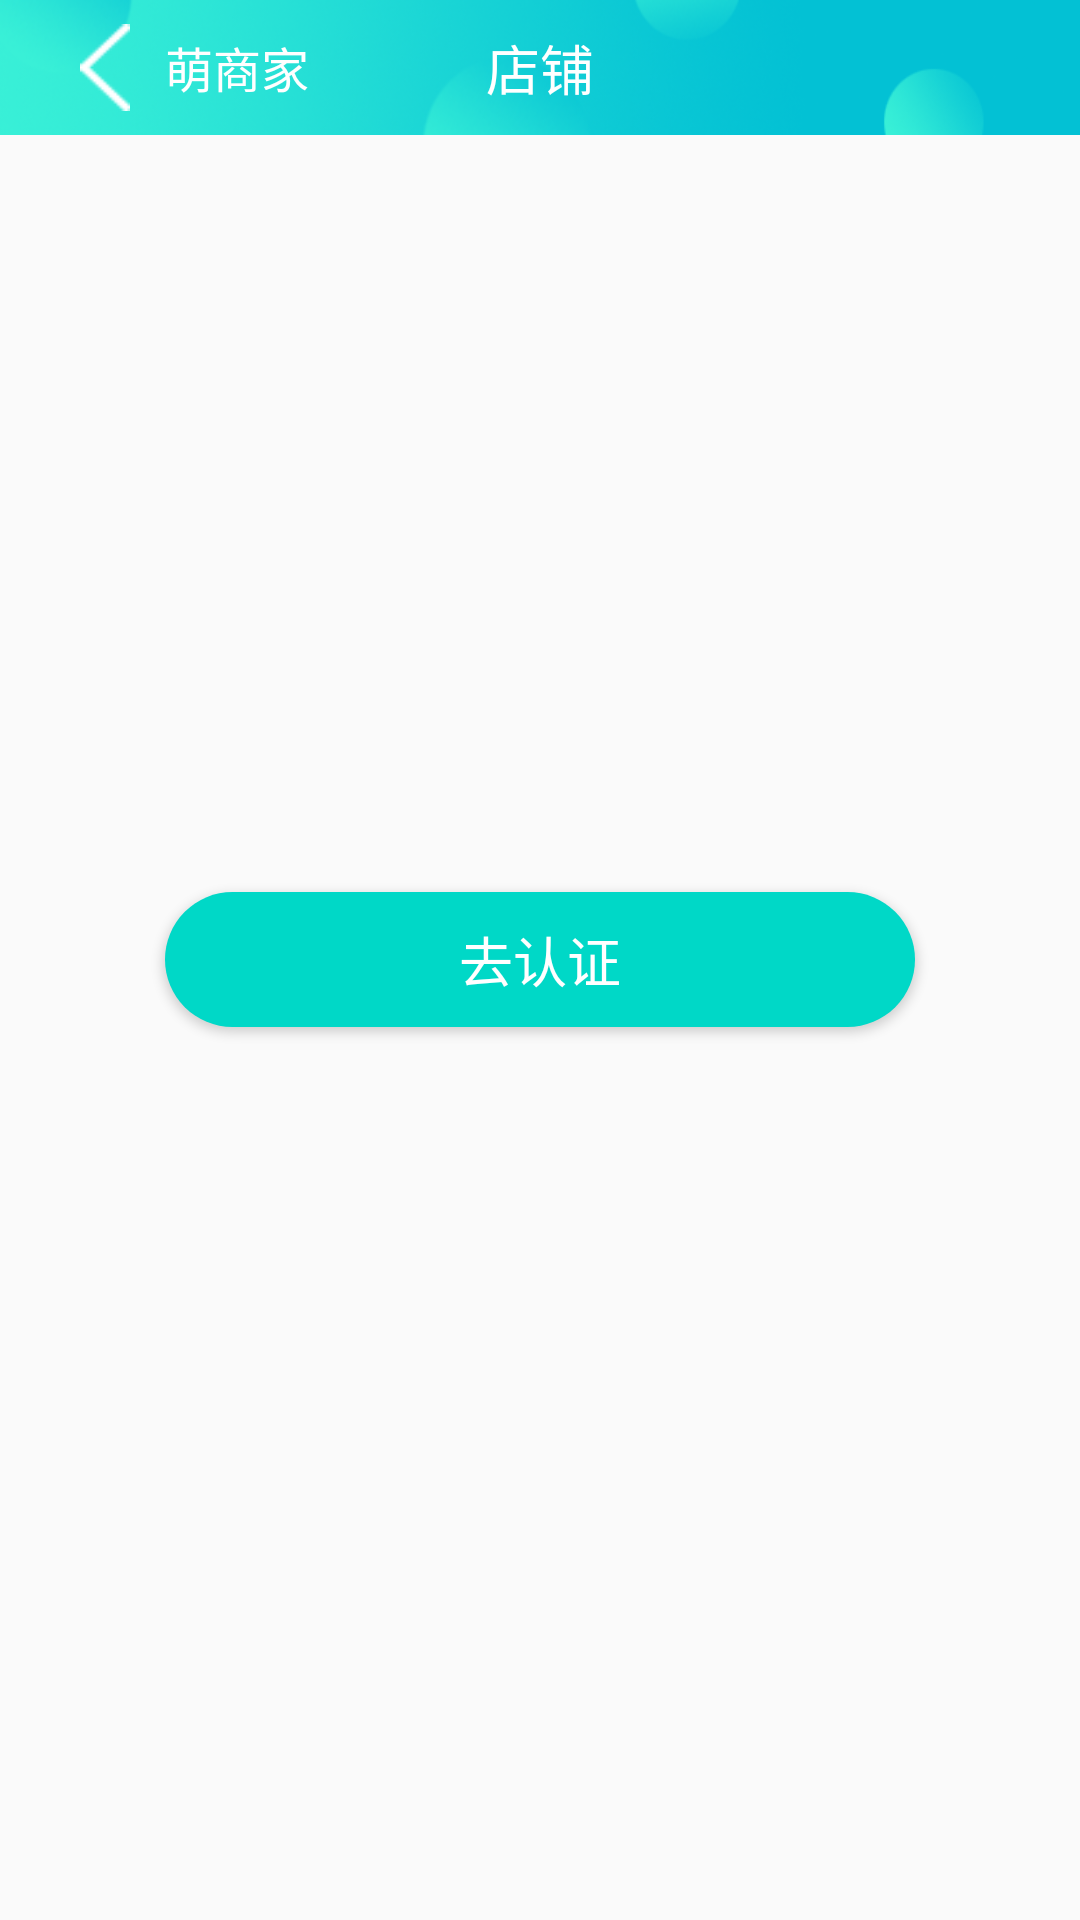

This screen was rendered from an Android layout file. Write that file and the resources it references.
<!-- AndroidManifest.xml: application theme AppTheme -->
<!-- res/layout/activity_user_shop.xml -->
<?xml version="1.0" encoding="utf-8"?>
<RelativeLayout xmlns:android="http://schemas.android.com/apk/res/android"
    android:layout_width="match_parent"
    android:layout_height="match_parent">
    <RelativeLayout
        android:id="@+id/title_bar"
        android:layout_width="match_parent"
        android:layout_height="@dimen/title_bar_height"
        android:background="@drawable/tabar_background">
        <TextView
            android:id="@+id/a02_life_title"
            style="@style/TitleTextStyle"
            android:text="店铺"
            android:textColor="@color/White"
             />
        <ImageView
            android:layout_alignParentLeft="true"
            android:id="@+id/a02_life_return"
            android:layout_width="40dp"
            android:padding="8dp"
            android:layout_marginLeft="15dp"
            android:layout_height="match_parent"
            android:src="@drawable/return_arraw" />
        <TextView
            android:layout_toRightOf="@+id/a02_life_return"
            android:layout_width="50dp"
            android:textSize="16dp"
            android:gravity="center_vertical"
            android:layout_height="match_parent"
            android:text="萌商家"
            android:textColor="@color/White"/>
    </RelativeLayout>
    <ImageView
        android:layout_below="@id/title_bar"
        android:layout_width="wrap_content"
        android:layout_height="wrap_content" />
    <Button
        android:id="@+id/shop_authentication"
        android:layout_width="250dp"
        android:layout_height="45dp"
        android:layout_centerInParent="true"
        android:layout_centerHorizontal="true"
        android:layout_marginTop="40dp"
        android:background="@drawable/btn_login"
        android:text="去认证"
        android:textColor="@color/White"
        android:textSize="18dp"/>

</RelativeLayout>
<!-- resources referenced by this layout -->
<resources>
  <color name="White">#ffffff</color>
  <dimen name="title_bar_height">45dp</dimen>
  <!-- drawable btn_login (drawable) -->
  <?xml version="1.0" encoding="utf-8"?>
  <shape xmlns:android="http://schemas.android.com/apk/res/android">
      
      <corners android:radius="30dp" />
      
      <solid android:color="@color/Green" />
  
      
      
          
          
          
          
  </shape>
  <!-- drawable return_arraw: png bitmap (drawable, 1161 bytes) -->
  <!-- drawable tabar_background: png bitmap (drawable, 35206 bytes) -->
  <style name="TitleTextStyle">
          <item name="android:gravity">center</item>
          <item name="android:layout_height">wrap_content</item>
          <item name="android:layout_width">wrap_content</item>
          <item name="android:layout_centerVertical">true</item>
          <item name="android:layout_centerHorizontal">true</item>
          <item name="android:textColor">#584F60</item>
          <item name="android:textSize">18sp</item>
      </style>
  <style name="AppTheme" parent="Theme.AppCompat.Light.NoActionBar">
          
          <item name="colorPrimary">@color/Green</item>
          <item name="colorPrimaryDark">@color/Green</item>
          <item name="colorAccent">@color/Green</item>
      </style>
  <color name="Green"> #00d8c7</color>
</resources>
